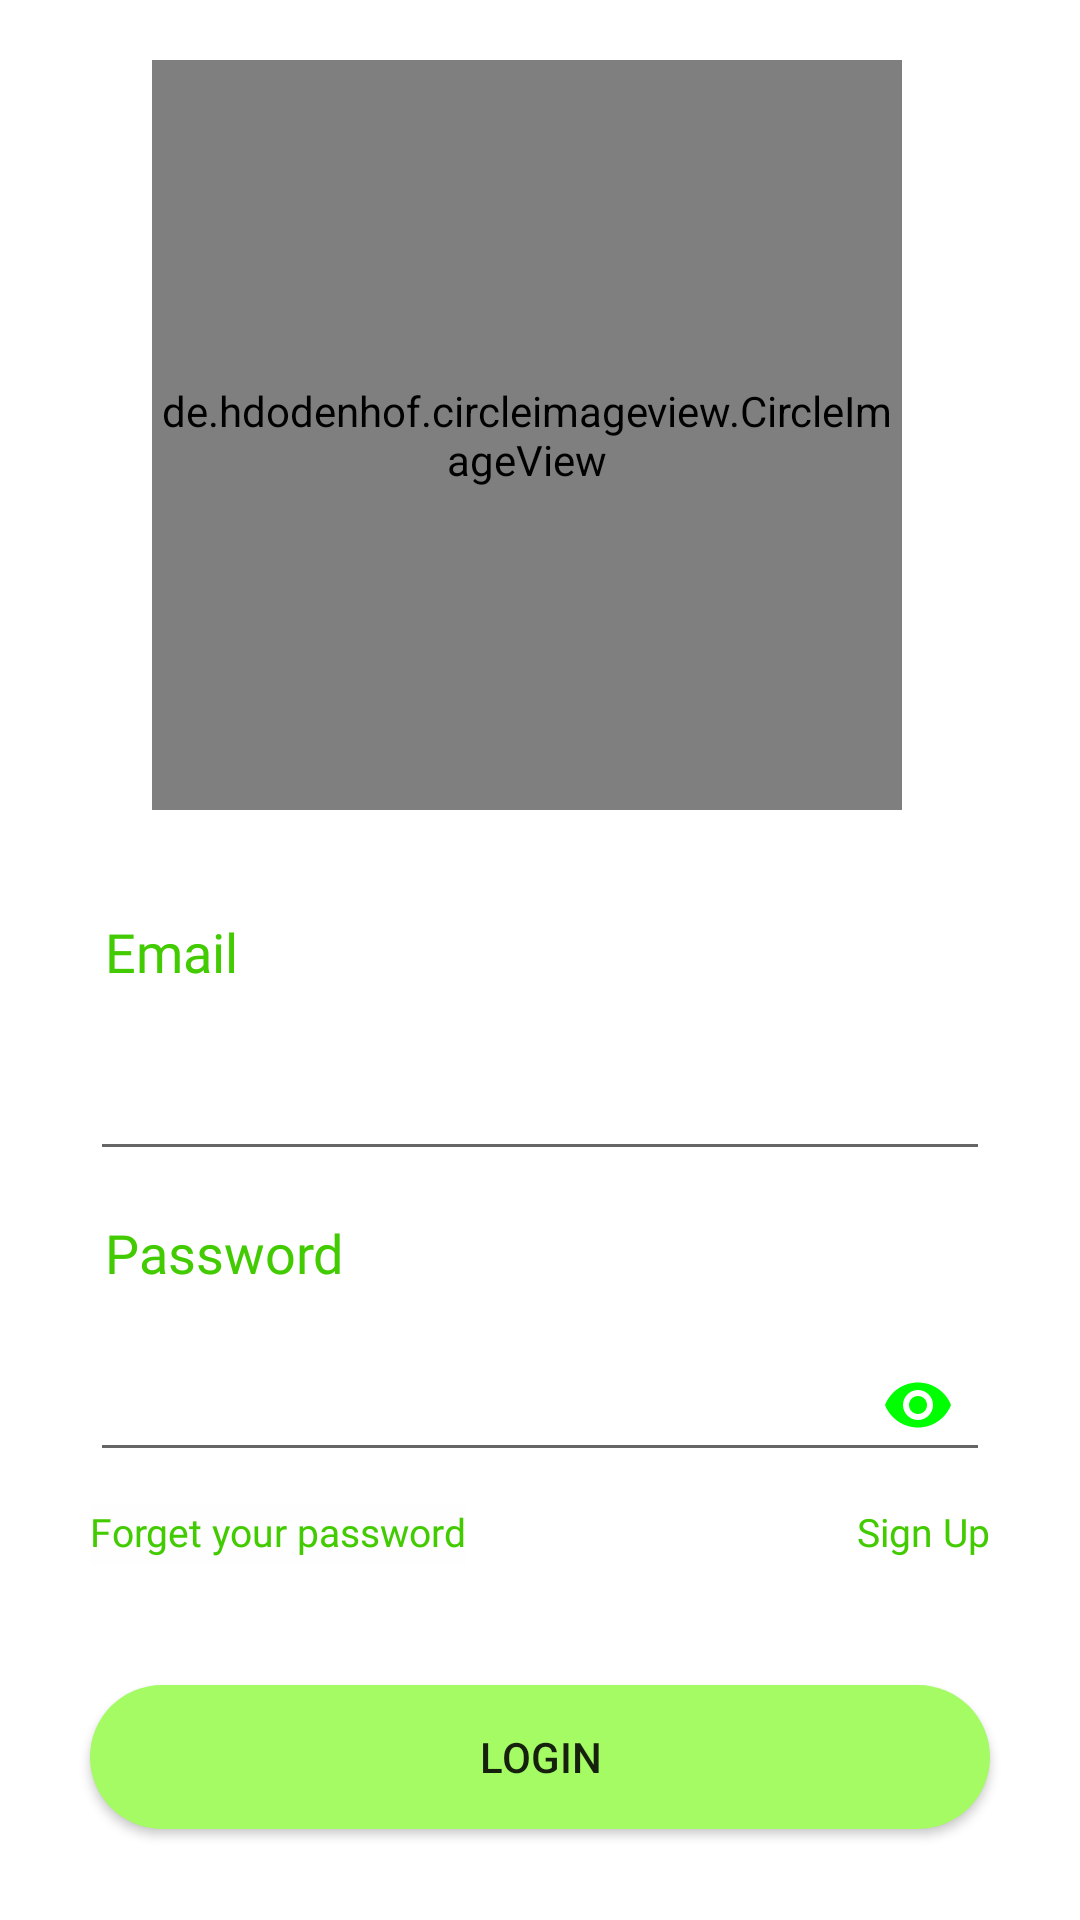

Here is an Android app screen rendered from its layout file. Give the layout XML and the strings, colors and styles it references.
<!-- AndroidManifest.xml: application theme Theme.RianThai -->
<!-- res/layout/activity_login.xml -->
<?xml version="1.0" encoding="utf-8"?>
<androidx.constraintlayout.widget.ConstraintLayout xmlns:android="http://schemas.android.com/apk/res/android"
xmlns:app="http://schemas.android.com/apk/res-auto"
xmlns:tools="http://schemas.android.com/tools"
android:layout_width="match_parent"
android:layout_height="match_parent"
android:background="@color/white"
tools:context=".activity.LoginActivity">


    <com.google.android.material.textfield.TextInputLayout
        android:id="@+id/layout_email_login"
        android:layout_width="0dp"
        android:layout_height="55dp"
        android:textColorHint="#716E6E"
        app:hintTextColor="#42CB00"
        app:layout_constraintEnd_toEndOf="@+id/textView"
        app:layout_constraintStart_toStartOf="@+id/textView"
        app:layout_constraintTop_toBottomOf="@+id/textView"
        app:passwordToggleTint="@color/correct_ans">

        <com.google.android.material.textfield.TextInputEditText
            android:id="@+id/etEmail_login"
            android:layout_width="match_parent"
            android:layout_height="45dp"
            android:inputType="text"
            android:textSize="16sp"
            tools:ignore="SpeakableTextPresentCheck" />
    </com.google.android.material.textfield.TextInputLayout>

    <com.google.android.material.textfield.TextInputLayout
        android:id="@+id/layout_password_login"
        android:layout_width="0dp"
        android:layout_height="55dp"
        android:textColorHint="#716E6E"
        app:hintTextColor="#42CB00"
        app:layout_constraintEnd_toEndOf="@+id/textView2"
        app:layout_constraintStart_toStartOf="@+id/textView2"
        app:layout_constraintTop_toBottomOf="@+id/textView2"
        app:passwordToggleEnabled="true"
        app:passwordToggleTint="@color/correct_ans">

        <com.google.android.material.textfield.TextInputEditText
            android:id="@+id/etPassword_login"
            android:layout_width="match_parent"
            android:layout_height="45dp"
            android:inputType="textPassword"
            android:textSize="18sp"
            tools:ignore="SpeakableTextPresentCheck" />

    </com.google.android.material.textfield.TextInputLayout>

    <de.hdodenhof.circleimageview.CircleImageView
        android:id="@+id/iv_thai_course"
        android:layout_width="250dp"
        android:layout_height="250dp"
        android:layout_marginStart="81dp"
        android:layout_marginTop="20dp"
        android:layout_marginEnd="90dp"
        android:src="@mipmap/ic_launcher_round"
        app:layout_constraintEnd_toEndOf="parent"
        app:layout_constraintStart_toStartOf="parent"
        app:layout_constraintTop_toTopOf="parent" />

    <TextView
        android:id="@+id/textView"
        android:layout_width="0dp"
        android:layout_height="wrap_content"
        android:layout_marginStart="30dp"
        android:layout_marginTop="30dp"
        android:layout_marginEnd="30dp"
        android:fontFamily="@font/fira_sans_medium"
        android:padding="5dp"
        android:text="@string/email"
        android:textColor="#42CB00"
        android:textSize="18sp"
        app:layout_constraintEnd_toEndOf="parent"
        app:layout_constraintStart_toStartOf="parent"
        app:layout_constraintTop_toBottomOf="@+id/iv_thai_course" />

    <TextView
        android:id="@+id/textView2"
        android:layout_width="0dp"
        android:layout_height="wrap_content"
        android:layout_marginTop="11dp"
        android:fontFamily="@font/fira_sans_medium"
        android:padding="5dp"
        android:text="@string/password"
        android:textColor="#42CB00"
        android:textSize="18sp"
        app:layout_constraintEnd_toEndOf="@+id/layout_email_login"
        app:layout_constraintStart_toStartOf="@+id/layout_email_login"
        app:layout_constraintTop_toBottomOf="@+id/layout_email_login" />

    <TextView
        android:id="@+id/txt_forget_password"
        android:layout_width="0dp"
        android:layout_height="20dp"
        android:layout_marginTop="12dp"
        android:background="#79FCFCFC"
        android:clickable="true"
        android:fontFamily="@font/roboto"
        android:text="@string/forget_your_password"
        android:textColor="#42CB00"
        android:textSize="13sp"
        app:layout_constraintStart_toStartOf="@+id/layout_password_login"
        app:layout_constraintTop_toBottomOf="@+id/layout_password_login" />

    <TextView
        android:id="@+id/txt_signup"
        android:layout_width="wrap_content"
        android:layout_height="wrap_content"
        android:layout_marginTop="12dp"
        android:clickable="true"
        android:fontFamily="@font/roboto"
        android:text="@string/sign_up"
        android:textColor="#42CB00"
        android:textSize="13sp"
        app:layout_constraintEnd_toEndOf="@+id/layout_password_login"
        app:layout_constraintTop_toBottomOf="@+id/layout_password_login" />

    <Button
    android:id="@+id/btn_login"
    android:layout_width="0dp"
    android:layout_height="wrap_content"
    android:layout_marginTop="40dp"
    android:background="@drawable/rounded_rectangle_button_default"
    android:text="@string/btn_login"
    app:layout_constraintEnd_toEndOf="@+id/txt_signup"
    app:layout_constraintStart_toStartOf="@+id/txt_forget_password"
    app:layout_constraintTop_toBottomOf="@+id/txt_forget_password" />

</androidx.constraintlayout.widget.ConstraintLayout>
<!-- resources referenced by this layout -->
<resources>
  <color name="correct_ans">#FF00FF00</color>
  <color name="white">#FFFFFF</color>
  <!-- drawable rounded_rectangle_button_default (drawable) -->
  <shape xmlns:android="http://schemas.android.com/apk/res/android"
      android:shape="rectangle" >
      <gradient android:startColor="#A4FB64"
          android:endColor="#A4FB64"
          android:angle="270" />
      <corners android:radius="30dp" />
  </shape>
  <!-- mipmap ic_launcher_round: png bitmap (mipmap-hdpi, 6437 bytes) -->
  <string name="btn_login">Login</string>
  <string name="email">Email</string>
  <string name="forget_your_password">Forget your password</string>
  <string name="password">Password</string>
  <string name="sign_up">Sign Up</string>
  <style name="Theme.RianThai" parent="Theme.AppCompat.Light.NoActionBar">
          
          <item name="colorPrimary">@color/navigation_color</item>
          <item name="colorPrimaryVariant">@color/purple_700</item>
          <item name="colorOnPrimary">@color/white</item>
          
          <item name="colorSecondary">@color/teal_200</item>
          <item name="colorSecondaryVariant">@color/teal_700</item>
          <item name="colorOnSecondary">@color/black</item>
          
          <item name="android:statusBarColor" tools:targetApi="l">?attr/colorPrimaryVariant</item>
          
      </style>
  <color name="navigation_color">#FF46B830</color>
  <color name="purple_700">#FF3700B3</color>
  <color name="teal_200">#FF03DAC5</color>
  <color name="teal_700">#FF018786</color>
  <color name="black">#FF000000</color>
</resources>
